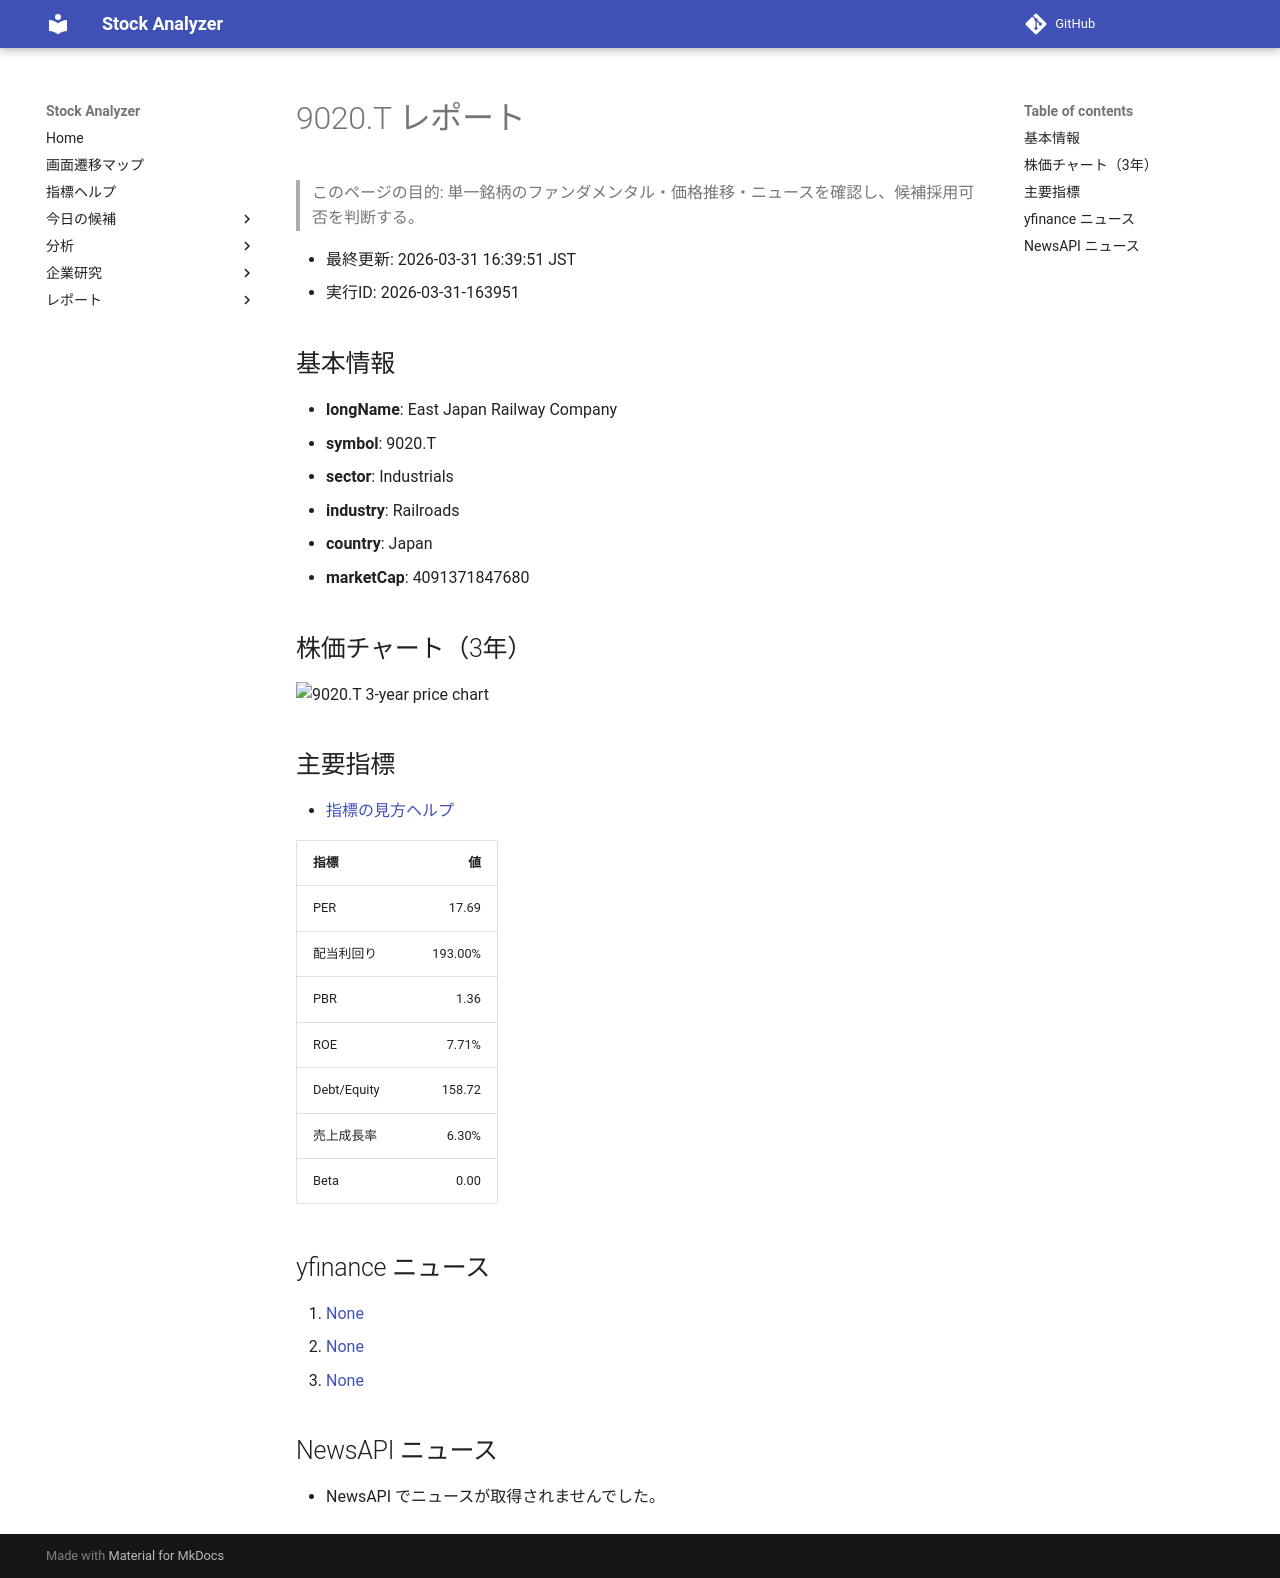

repository: Yumi-note/Making-APP · page: stocks/2026-03-31/163951/9020_T/index.html · generator: mkdocs

# 9020.T レポート

> このページの目的: 単一銘柄のファンダメンタル・価格推移・ニュースを確認し、候補採用可否を判断する。

- 最終更新: 2026-03-31 16:39:51 JST
- 実行ID: 2026-03-31-163951

## 基本情報

- **longName**: East Japan Railway Company
- **symbol**: 9020.T
- **sector**: Industrials
- **industry**: Railroads
- **country**: Japan
- **marketCap**: 4091371847680

## 株価チャート（3年）

![9020.T 3-year price chart](9020_T_3y.png)

## 主要指標

- [指標の見方ヘルプ](../../../../indicators.md)

| 指標 | 値 |
|---|---:|
| PER | 17.69 |
| 配当利回り | 193.00% |
| PBR | 1.36 |
| ROE | 7.71% |
| Debt/Equity | 158.72 |
| 売上成長率 | 6.30% |
| Beta | 0.00 |

## yfinance ニュース

1. [None](None)
2. [None](None)
3. [None](None)

## NewsAPI ニュース

- NewsAPI でニュースが取得されませんでした。
